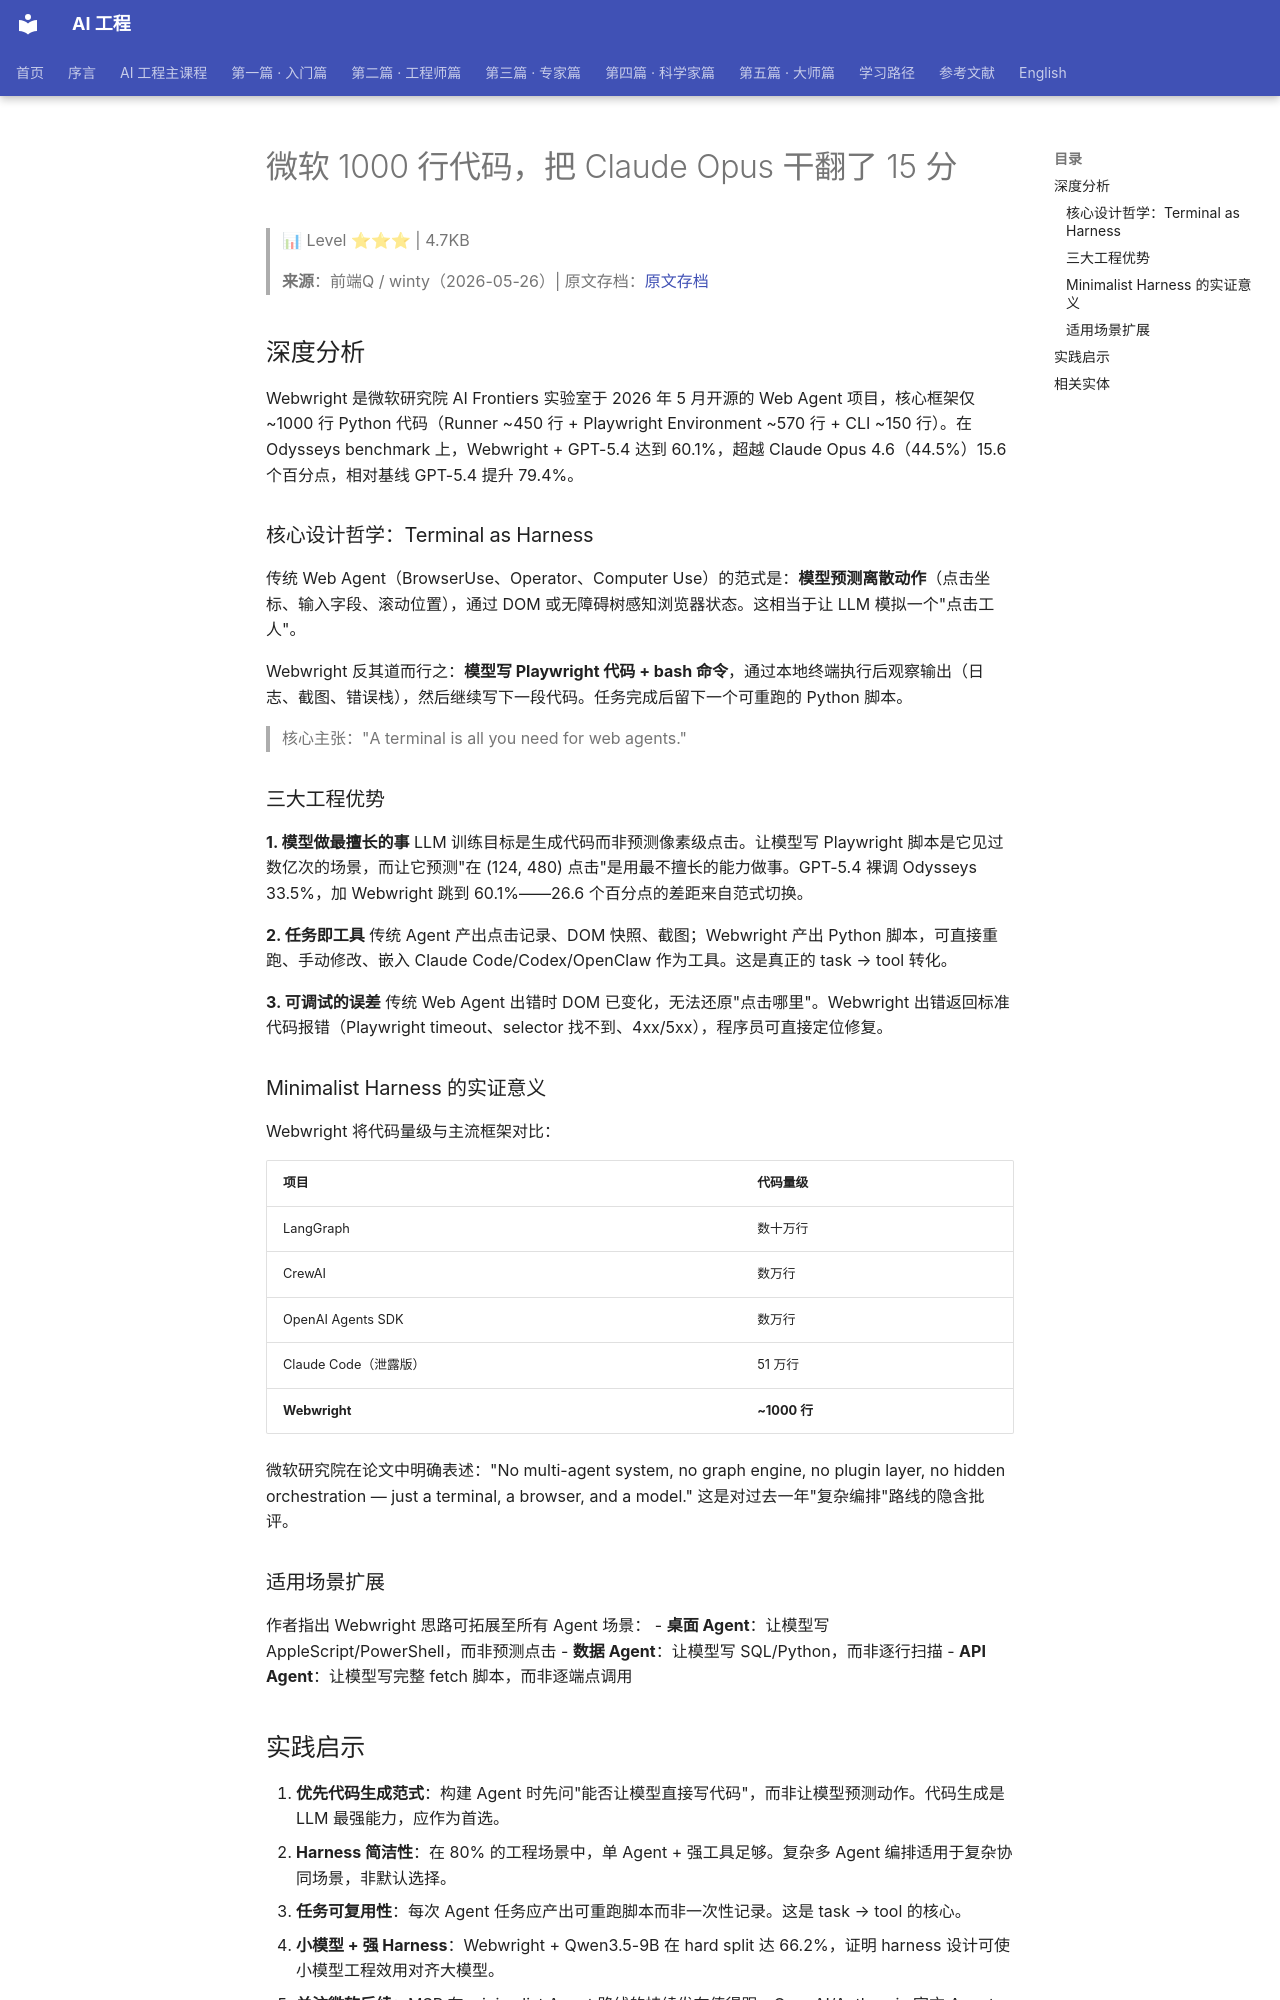

repository: QianJinGuo/wiki-book · page: ch01/340-1000-claude-opus-15.html · generator: mkdocs

# 微软 1000 行代码，把 Claude Opus 干翻了 15 分

> 📊 Level ⭐⭐⭐ | 4.7KB

> **来源**：前端Q / winty（2026-05-26）| 原文存档：[原文存档](https://mp.weixin.qq.com/s/tK26B6oV49DRGhizBdoUDA)

## 深度分析

Webwright 是微软研究院 AI Frontiers 实验室于 2026 年 5 月开源的 Web Agent 项目，核心框架仅 ~1000 行 Python 代码（Runner ~450 行 + Playwright Environment ~570 行 + CLI ~150 行）。在 Odysseys benchmark 上，Webwright + GPT-5.4 达到 60.1%，超越 Claude Opus 4.6（44.5%）15.6 个百分点，相对基线 GPT-5.4 提升 79.4%。

### 核心设计哲学：Terminal as Harness

传统 Web Agent（BrowserUse、Operator、Computer Use）的范式是：**模型预测离散动作**（点击坐标、输入字段、滚动位置），通过 DOM 或无障碍树感知浏览器状态。这相当于让 LLM 模拟一个"点击工人"。

Webwright 反其道而行之：**模型写 Playwright 代码 + bash 命令**，通过本地终端执行后观察输出（日志、截图、错误栈），然后继续写下一段代码。任务完成后留下一个可重跑的 Python 脚本。

> 核心主张："A terminal is all you need for web agents."

### 三大工程优势

**1. 模型做最擅长的事**
LLM 训练目标是生成代码而非预测像素级点击。让模型写 Playwright 脚本是它见过数亿次的场景，而让它预测"在 (124, 480) 点击"是用最不擅长的能力做事。GPT-5.4 裸调 Odysseys 33.5%，加 Webwright 跳到 60.1%——26.6 个百分点的差距来自范式切换。

**2. 任务即工具**
传统 Agent 产出点击记录、DOM 快照、截图；Webwright 产出 Python 脚本，可直接重跑、手动修改、嵌入 Claude Code/Codex/OpenClaw 作为工具。这是真正的 task → tool 转化。

**3. 可调试的误差**
传统 Web Agent 出错时 DOM 已变化，无法还原"点击哪里"。Webwright 出错返回标准代码报错（Playwright timeout、selector 找不到、4xx/5xx），程序员可直接定位修复。

### Minimalist Harness 的实证意义

Webwright 将代码量级与主流框架对比：

| 项目 | 代码量级 |
|------|---------|
| LangGraph | 数十万行 |
| CrewAI | 数万行 |
| OpenAI Agents SDK | 数万行 |
| Claude Code（泄露版） | 51 万行 |
| **Webwright** | **~1000 行** |

微软研究院在论文中明确表述："No multi-agent system, no graph engine, no plugin layer, no hidden orchestration — just a terminal, a browser, and a model." 这是对过去一年"复杂编排"路线的隐含批评。

### 适用场景扩展

作者指出 Webwright 思路可拓展至所有 Agent 场景：
- **桌面 Agent**：让模型写 AppleScript/PowerShell，而非预测点击
- **数据 Agent**：让模型写 SQL/Python，而非逐行扫描
- **API Agent**：让模型写完整 fetch 脚本，而非逐端点调用

## 实践启示

1. **优先代码生成范式**：构建 Agent 时先问"能否让模型直接写代码"，而非让模型预测动作。代码生成是 LLM 最强能力，应作为首选。
2. **Harness 简洁性**：在 80% 的工程场景中，单 Agent + 强工具足够。复杂多 Agent 编排适用于复杂协同场景，非默认选择。
3. **任务可复用性**：每次 Agent 任务应产出可重跑脚本而非一次性记录。这是 task → tool 的核心。
4. **小模型 + 强 Harness**：Webwright + Qwen3.5-9B 在 hard split 达 66.2%，证明 harness 设计可使小模型工程效用对齐大模型。
5. **关注微软后续**：MSR 在 minimalist Agent 路线的持续发布值得跟，OpenAI/Anthropic 官方 Agents SDK 可能内嵌类似"写脚本"模式。
